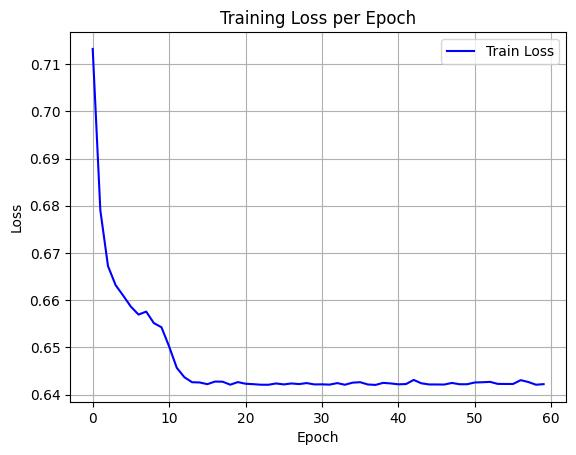

The file beside this chart, header and first rows:
epoch, train_loss
0, 0.7132
1, 0.679
2, 0.6672
3, 0.6632
4, 0.661
5, 0.6586
6, 0.657
7, 0.6576
8, 0.6552
9, 0.6543
10, 0.6502
11, 0.6457
12, 0.6437
13, 0.6426
14, 0.6426
15, 0.6422
16, 0.6428
17, 0.6428
18, 0.6421
19, 0.6427
20, 0.6423
21, 0.6422
22, 0.6421
23, 0.6421
24, 0.6424
25, 0.6422
26, 0.6424
27, 0.6422
28, 0.6425
29, 0.6422
30, 0.6422
31, 0.6421
32, 0.6425
33, 0.6421
34, 0.6425
35, 0.6426
36, 0.6422
37, 0.6421
38, 0.6425
39, 0.6424
40, 0.6422
41, 0.6423
42, 0.6431
43, 0.6424
44, 0.6422
45, 0.6422
46, 0.6422
47, 0.6425
48, 0.6422
49, 0.6422
50, 0.6426
51, 0.6426
52, 0.6427
53, 0.6423
54, 0.6423
55, 0.6423
56, 0.6431
57, 0.6427
58, 0.6421
59, 0.6422
